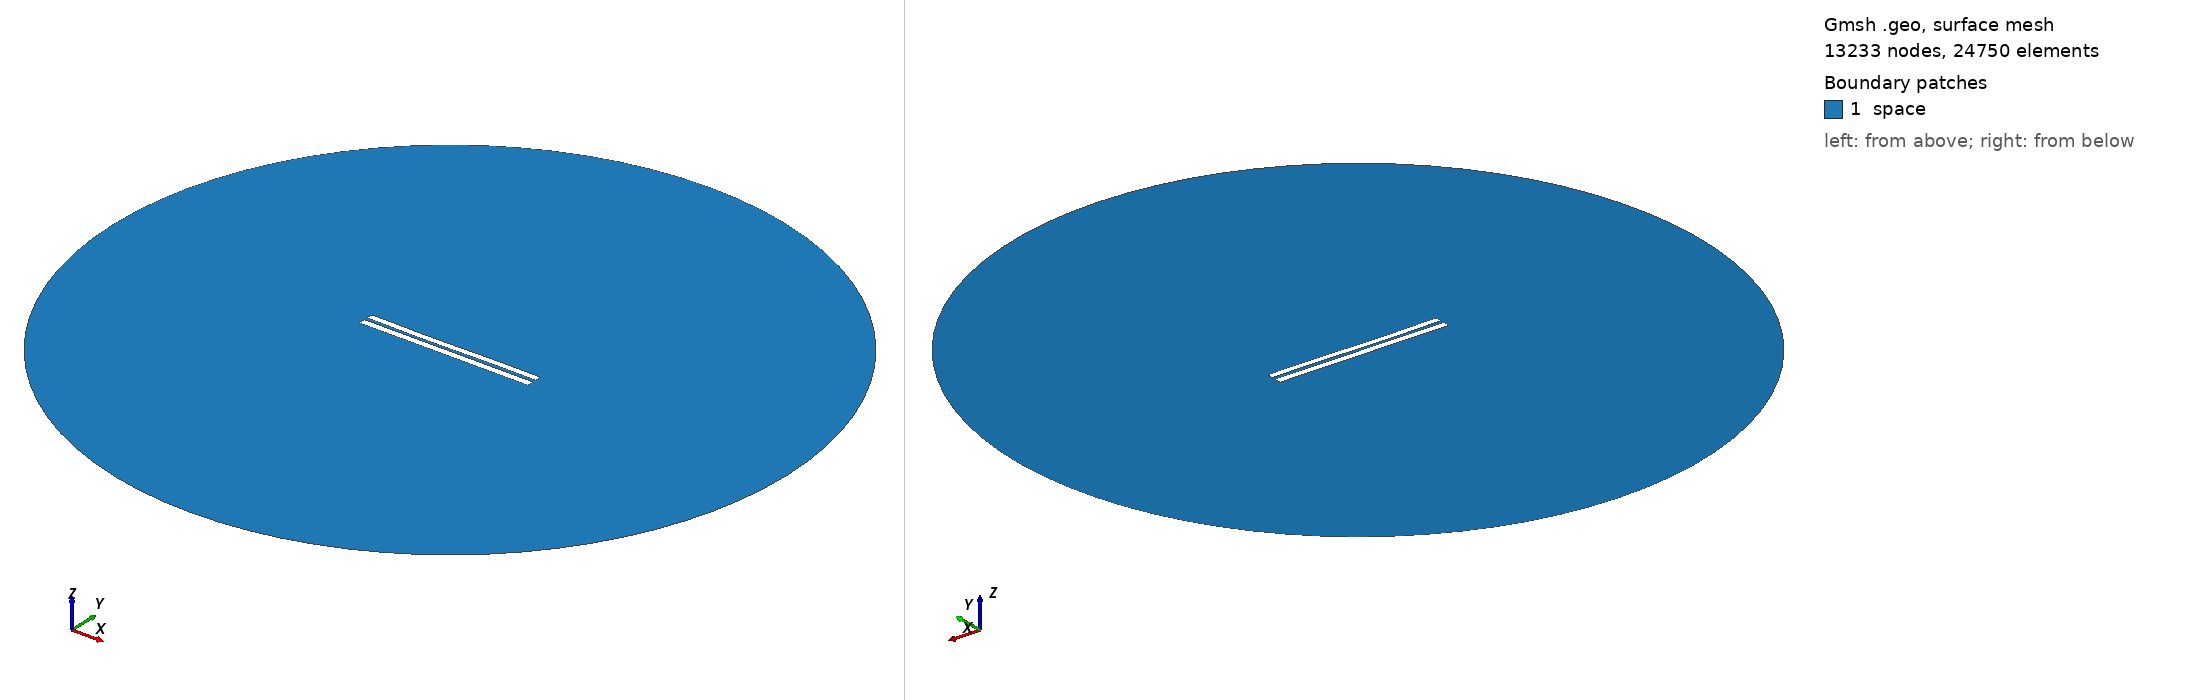

Gmsh geometry script, surface-meshed: 13233 nodes, 24750 surface elements. Boundary patches (legend numbers): 1 space. Left view from above one corner, right view from below the opposite corner. Legend entries are the model's physical surfaces. The drawing asked Gmsh for element sizes between 1% and 20% of the model's largest extent; the script's own settings can give other sizes.

=== 4628.geo (drawn) ===
//---------------------------------------
// Geometry kernel
//---------------------------------------

SetFactory("OpenCASCADE");



//---------------------------------------
// Parameters of the geometry
//---------------------------------------

// Overetch of the upper plate
overetch = 0.125;

// Distance between the plates
distance = 2.0;

// Discretization over the x axis (for the deformation)
nx = 50; 

// Length of the plate
L = 100 - overetch; 

// Number of modes
n = 4; 

// 1st mode coefficient
coeff(1) = 0.0;
beta(1) = 0.596864 * 3.1415926535 / L;

// 2nd mode coefficient
coeff(2) = -0.15;
beta(2) = 1.49418 * 3.1415926535 / L;

// 3rd mode coefficient
coeff(3) = -0.15;
beta(3) = 2.50025 * 3.1415926535 / L;

// 4th mode coefficient
coeff(4) = 0.0;
beta(4) = 3.49999 * 3.1415926535 / L;



//---------------------------------------
// Upper plate (deformed rectangle)
//---------------------------------------

// Coordiantes of the upper plate
xmin = -50;
xmax = 50 - overetch;

// Height of the upper plate
yheight = 4 - 2 * overetch;

// Indexes of the points
UpperID[] = {};
LowerID[] = {};
LeftID[] = {};
RightID[] = {};

// Point index
p = 1;

// Horizontal edges
For i In {1:nx}
    x = xmin + (i-1)*(xmax - xmin)/(nx-1);

    y_bottom = distance / 2 + overetch;
    For j In {1:n}
        C = (Cosh(beta(j)*L) + Cos(beta(j)*L)) / (Sinh(beta(j)*L) + Sin(beta(j)*L));
        y_bottom  = y_bottom + coeff(j) * (Cosh(beta(j)*(x+50)) - Cos(beta(j)*(x+50)) - C * (Sinh(beta(j)*(x+50)) - Sin(beta(j)*(x+50))));
    EndFor

    y_top = y_bottom + yheight;

    Point(p) = {x, y_top, 0, 1.0};
    UpperID[i] = p;
    p = p + 1;

    Point(p) = {x, y_bottom, 0, 1.0};
    LowerID[i] = p;
    p = p + 1;
EndFor

// Create point lists
UpperPts[] = {}; LowerPts[] = {};
For i In {1:nx}
  UpperPts[] += {UpperID[i]};
  LowerPts[] += {LowerID[i]};
EndFor

// Build splines
Spline(1) = {UpperPts[]};
Spline(2) = {LowerPts[]};
Line(3) = {LowerPts[nx-1], UpperPts[nx-1]};
Line(4) = {LowerPts[0], UpperPts[0]};

// Build the plane surface
Curve Loop(1) = {2, 3, -1, -4};
Plane Surface(1) = {1};



//---------------------------------------
// Lower plate (rectangle)
//---------------------------------------

// Vertices
Point(1001) = {-50, -1, 0, 1.0};
Point(1002) = { 50, -1, 0, 1.0};
Point(1003) = { 50,  -5, 0, 1.0};
Point(1004) = {-50,  -5, 0, 1.0};

// Edges
Line(5) = {1001, 1002};
Line(6) = {1002, 1003};
Line(7) = {1003, 1004};
Line(8) = {1004, 1001};

// Plane surface
Line Loop(2) = {5, 6, 7, 8};
Plane Surface(2) = {2}; 



//---------------------------------------
// Outer (fictious) boundary
//---------------------------------------

// Points
Point(1005) = {0, 0, 0};       // Center
Point(1006) = {200, 0, 0};     // Start point
Point(1007) = {0, 200, 0};     // 90 degrees
Point(1008) = {-200, 0, 0};    // 180 degrees
Point(1009) = {0, -200, 0};    // 270 degrees

// Circle arcs (each needs start, center, end)
Circle(9) = {1006, 1005, 1007};
Circle(10) = {1007, 1005, 1008};
Circle(11) = {1008, 1005, 1009};
Circle(12) = {1009, 1005, 1006};

// Plane surface for the entire domain
Curve Loop(3) = {9, 10, 11, 12};
Surface(3) = {3};

// Subtract the plates from the whole domain to obtain the actual domain where we want to solve the equations
BooleanDifference{ Surface{3}; Delete; }{ Surface{1}; Surface{2}; Delete; }




//---------------------------------------
// Transfinite Lines/Curves
//---------------------------------------

// Set the number of points on the boundaries
r = 7;

// Plates
Transfinite Curve {1, 2} = 50*r Using Progression 1;
Transfinite Curve {3, 4} = 2*r Using Progression 1;
Transfinite Line {5, 7} = 50*r Using Progression 1;
Transfinite Line {6, 8} = 2*r Using Progression 1;

// Outer boundary
Transfinite Line {9, 10, 11, 12} = 20 Using Progression 1;



//---------------------------------------
// Physical groups
//---------------------------------------                

// Physical curves (boundaries)
Physical Line("force_segment", 10) = {2};
Physical Line("upper_plate", 11) = {1, 3, 4};
Physical Line("lower_plate", 12) = {5, 6, 7, 8};
Physical Line("boundary", 20) = {9, 10, 11, 12};

// Physical Surfaces
Physical Surface("space", 30) = {3};



//---------------------------------------
// 6. Generate the Mesh
//---------------------------------------

// 2D mesh generation
Mesh 2;
